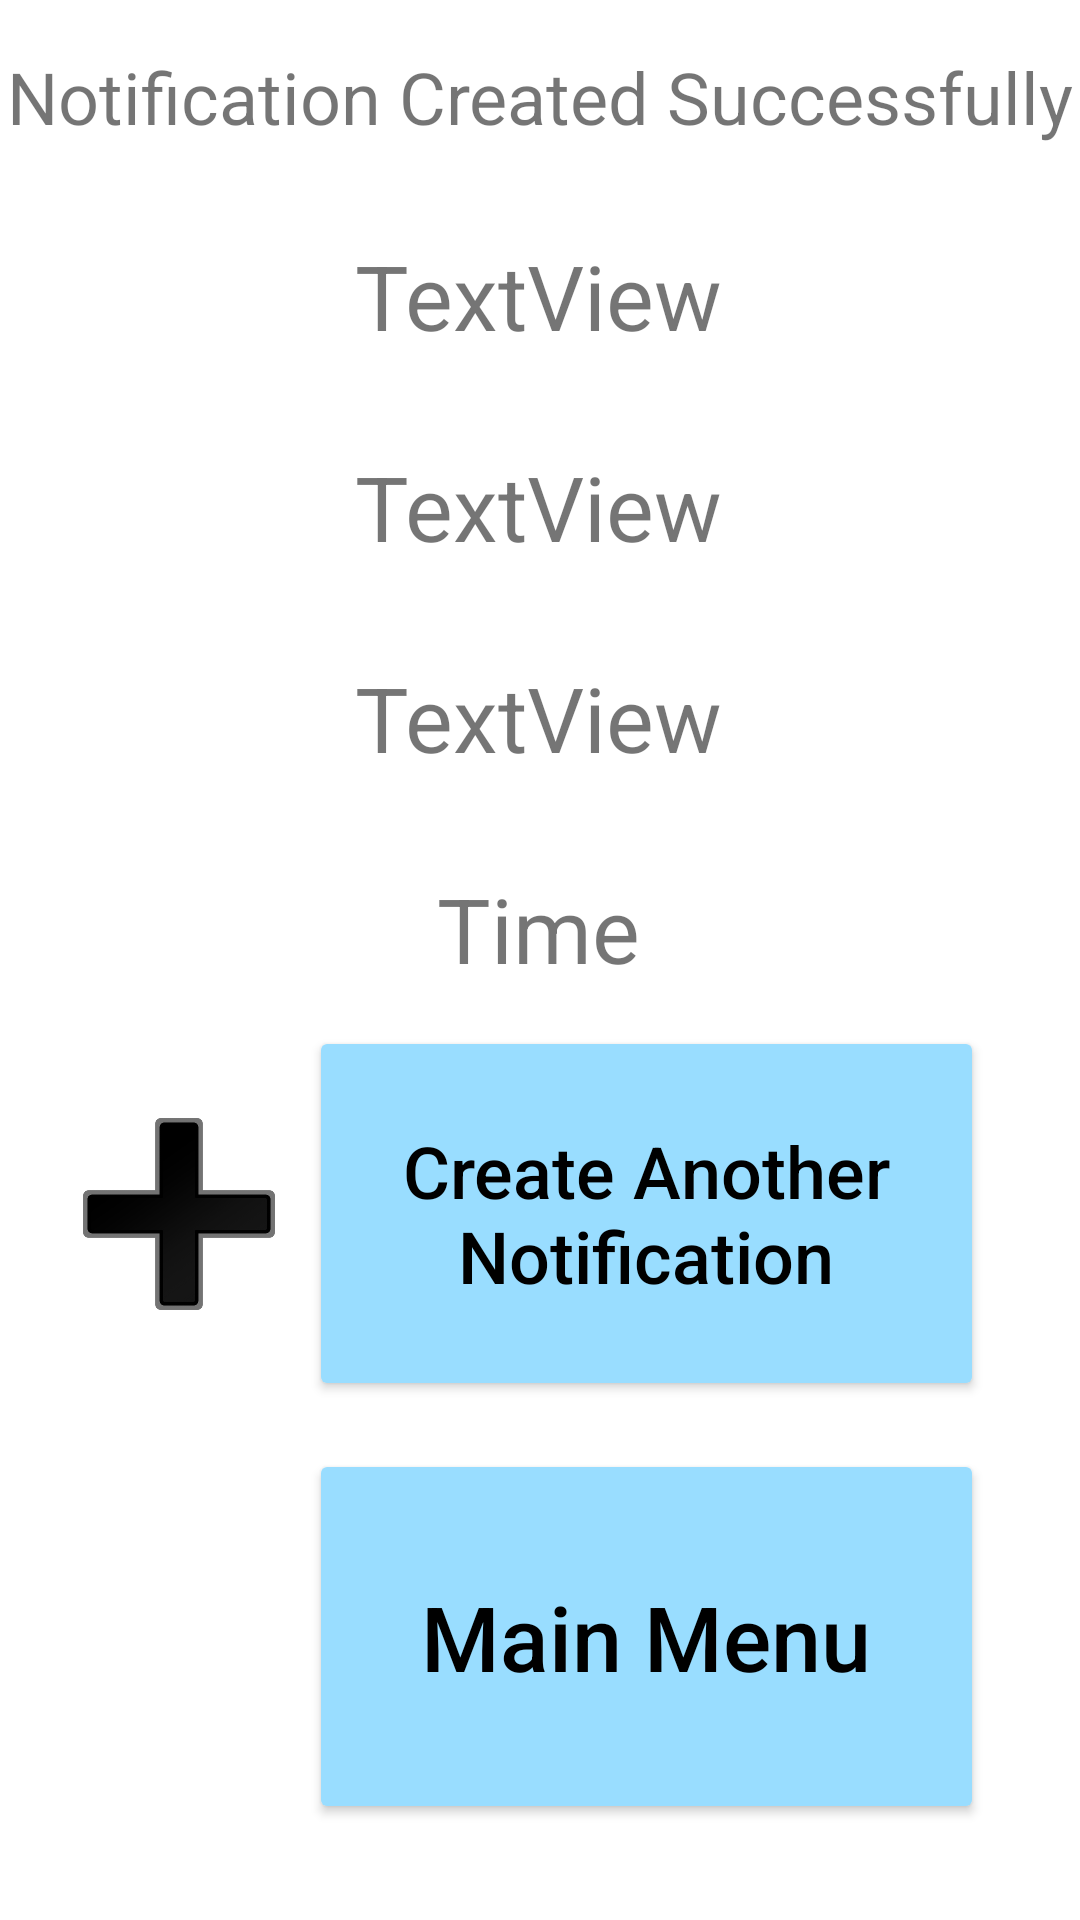

Write the Android layout XML for this screen, with the resource values it uses.
<!-- AndroidManifest.xml: application theme Theme.PillBuddy -->
<!-- res/layout/activity_caregiver_confirm_notification_page.xml -->
<?xml version="1.0" encoding="utf-8"?>

<androidx.constraintlayout.widget.ConstraintLayout xmlns:android="http://schemas.android.com/apk/res/android"
    xmlns:app="http://schemas.android.com/apk/res-auto"
    xmlns:tools="http://schemas.android.com/tools"
    android:layout_width="match_parent"
    android:layout_height="match_parent"
    tools:context=".CaregiverConfirmNotificationPage">

    <Button
        android:id="@+id/button13"
        android:layout_width="225dp"
        android:layout_height="125dp"
        android:layout_marginEnd="16dp"
        android:layout_marginRight="16dp"
        android:layout_marginBottom="16dp"
        android:fontFamily="sans-serif-medium"
        android:onClick="createAnotherNotifButton"
        android:text="@string/create_another_notif_text"
        android:textAllCaps="false"
        android:textColor="#000000"
        android:textSize="24sp"
        app:backgroundTint="#99DDFF"
        app:cornerRadius="5dp"
        app:layout_constraintBottom_toTopOf="@+id/button12"
        app:layout_constraintEnd_toStartOf="@+id/guideline21"
        app:strokeColor="#000000"
        app:strokeWidth="2dp" />

    <Button
        android:id="@+id/button12"
        android:layout_width="225dp"
        android:layout_height="125dp"
        android:fontFamily="sans-serif-medium"
        android:onClick="mainMenuButton"
        android:text="@string/main_menu_button"
        android:textAllCaps="false"
        android:textColor="#000000"
        android:textSize="30sp"
        android:layout_marginEnd="16dp"
        android:layout_marginRight="16dp"
        android:layout_marginBottom="16dp"
        app:backgroundTint="#99DDFF"
        app:cornerRadius="5dp"
        app:layout_constraintBottom_toTopOf="@+id/guideline19"
        app:layout_constraintEnd_toStartOf="@+id/guideline21"
        app:strokeColor="#000000"
        app:strokeWidth="2dp" />

    <TextView
        android:id="@+id/textView"
        android:layout_width="wrap_content"
        android:layout_height="wrap_content"
        android:layout_marginTop="30dp"
        android:text="TextView"
        android:textSize="30sp"
        app:layout_constraintEnd_toEndOf="parent"
        app:layout_constraintHorizontal_bias="0.498"
        app:layout_constraintStart_toStartOf="parent"
        app:layout_constraintTop_toBottomOf="@+id/textView4" />

    <TextView
        android:id="@+id/textView2"
        android:layout_width="wrap_content"
        android:layout_height="wrap_content"
        android:layout_marginTop="30dp"
        android:text="TextView"
        android:textSize="30sp"
        app:layout_constraintEnd_toEndOf="parent"
        app:layout_constraintHorizontal_bias="0.498"
        app:layout_constraintStart_toStartOf="parent"
        app:layout_constraintTop_toBottomOf="@+id/textView" />

    <TextView
        android:id="@+id/textView3"
        android:layout_width="wrap_content"
        android:layout_height="wrap_content"
        android:layout_marginTop="30dp"
        android:text="TextView"
        android:textSize="30sp"
        app:layout_constraintEnd_toEndOf="parent"
        app:layout_constraintHorizontal_bias="0.498"
        app:layout_constraintStart_toStartOf="parent"
        app:layout_constraintTop_toBottomOf="@+id/textView2" />

    <TextView
        android:id="@+id/textView22"
        android:layout_width="wrap_content"
        android:layout_height="wrap_content"
        android:layout_marginTop="30dp"
        android:text="TextView"
        android:textSize="30sp"
        app:layout_constraintEnd_toEndOf="parent"
        app:layout_constraintHorizontal_bias="0.498"
        app:layout_constraintStart_toStartOf="parent"
        app:layout_constraintTop_toBottomOf="@+id/textView5" />

    <TextView
        android:id="@+id/textView4"
        android:layout_width="wrap_content"
        android:layout_height="wrap_content"
        android:layout_marginTop="16dp"
        android:text="@string/confirm_notif_text"
        android:textSize="24sp"
        app:layout_constraintEnd_toEndOf="parent"
        app:layout_constraintStart_toStartOf="parent"
        app:layout_constraintTop_toTopOf="parent" />

    <TextView
        android:id="@+id/textView5"
        android:layout_width="wrap_content"
        android:layout_height="wrap_content"
        android:layout_marginTop="30dp"
        android:text="Time"
        android:textSize="30sp"
        app:layout_constraintEnd_toEndOf="parent"
        app:layout_constraintHorizontal_bias="0.498"
        app:layout_constraintStart_toStartOf="parent"
        app:layout_constraintTop_toBottomOf="@+id/textView3" />

    <androidx.constraintlayout.widget.Guideline
        android:id="@+id/guideline19"
        android:layout_width="wrap_content"
        android:layout_height="wrap_content"
        android:orientation="horizontal"
        app:layout_constraintGuide_end="16dp" />

    <androidx.constraintlayout.widget.Guideline
        android:id="@+id/guideline20"
        android:layout_width="wrap_content"
        android:layout_height="wrap_content"
        android:orientation="vertical"
        app:layout_constraintGuide_begin="16dp" />

    <androidx.constraintlayout.widget.Guideline
        android:id="@+id/guideline21"
        android:layout_width="wrap_content"
        android:layout_height="wrap_content"
        android:orientation="vertical"
        app:layout_constraintGuide_end="16dp" />

    <ImageView
        android:id="@+id/imageView9"
        android:layout_width="0dp"
        android:layout_height="0dp"
        app:layout_constraintBottom_toTopOf="@+id/guideline19"
        app:layout_constraintEnd_toStartOf="@+id/button12"
        app:layout_constraintHeight_percent="0.1"
        app:layout_constraintStart_toStartOf="@+id/guideline20"
        app:layout_constraintTop_toTopOf="@+id/button12"
        app:layout_constraintWidth_percent="0.2"
        app:srcCompat="@drawable/home" />

    <ImageView
        android:id="@+id/imageView10"
        android:layout_width="0dp"
        android:layout_height="0dp"
        app:layout_constraintBottom_toBottomOf="@+id/button13"
        app:layout_constraintEnd_toStartOf="@+id/button13"
        app:layout_constraintHeight_percent="0.1"
        app:layout_constraintStart_toStartOf="@+id/guideline20"
        app:layout_constraintTop_toTopOf="@+id/button13"
        app:layout_constraintWidth_percent="0.2"
        app:srcCompat="@drawable/plus" />
</androidx.constraintlayout.widget.ConstraintLayout>
<!-- resources referenced by this layout -->
<resources>
  <!-- drawable plus: png bitmap (drawable, 9908 bytes) -->
  <string name="confirm_notif_text">Notification Created Successfully</string>
  <string name="create_another_notif_text">Create Another Notification</string>
  <string name="main_menu_button">Main Menu</string>
  <style name="Theme.PillBuddy" parent="Theme.MaterialComponents.DayNight.DarkActionBar">
          
          <item name="colorPrimary">@color/purple_500</item>
          <item name="colorPrimaryVariant">@color/purple_700</item>
          <item name="colorOnPrimary">@color/white</item>
          
          <item name="colorSecondary">@color/teal_200</item>
          <item name="colorSecondaryVariant">@color/teal_700</item>
          <item name="colorOnSecondary">@color/black</item>
          
          <item name="android:statusBarColor" tools:targetApi="l">?attr/colorPrimaryVariant</item>
          
      </style>
  <!-- not gathered from this repository: default colours our renderer supplied (Android Studio template values) -->
  <color name="purple_500">#FF6200EE</color>
  <color name="purple_700">#FF3700B3</color>
  <color name="teal_200">#FF03DAC5</color>
  <color name="teal_700">#FF018786</color>
  <color name="black">#FF000000</color>
  <color name="white">#FFFFFFFF</color>
</resources>
